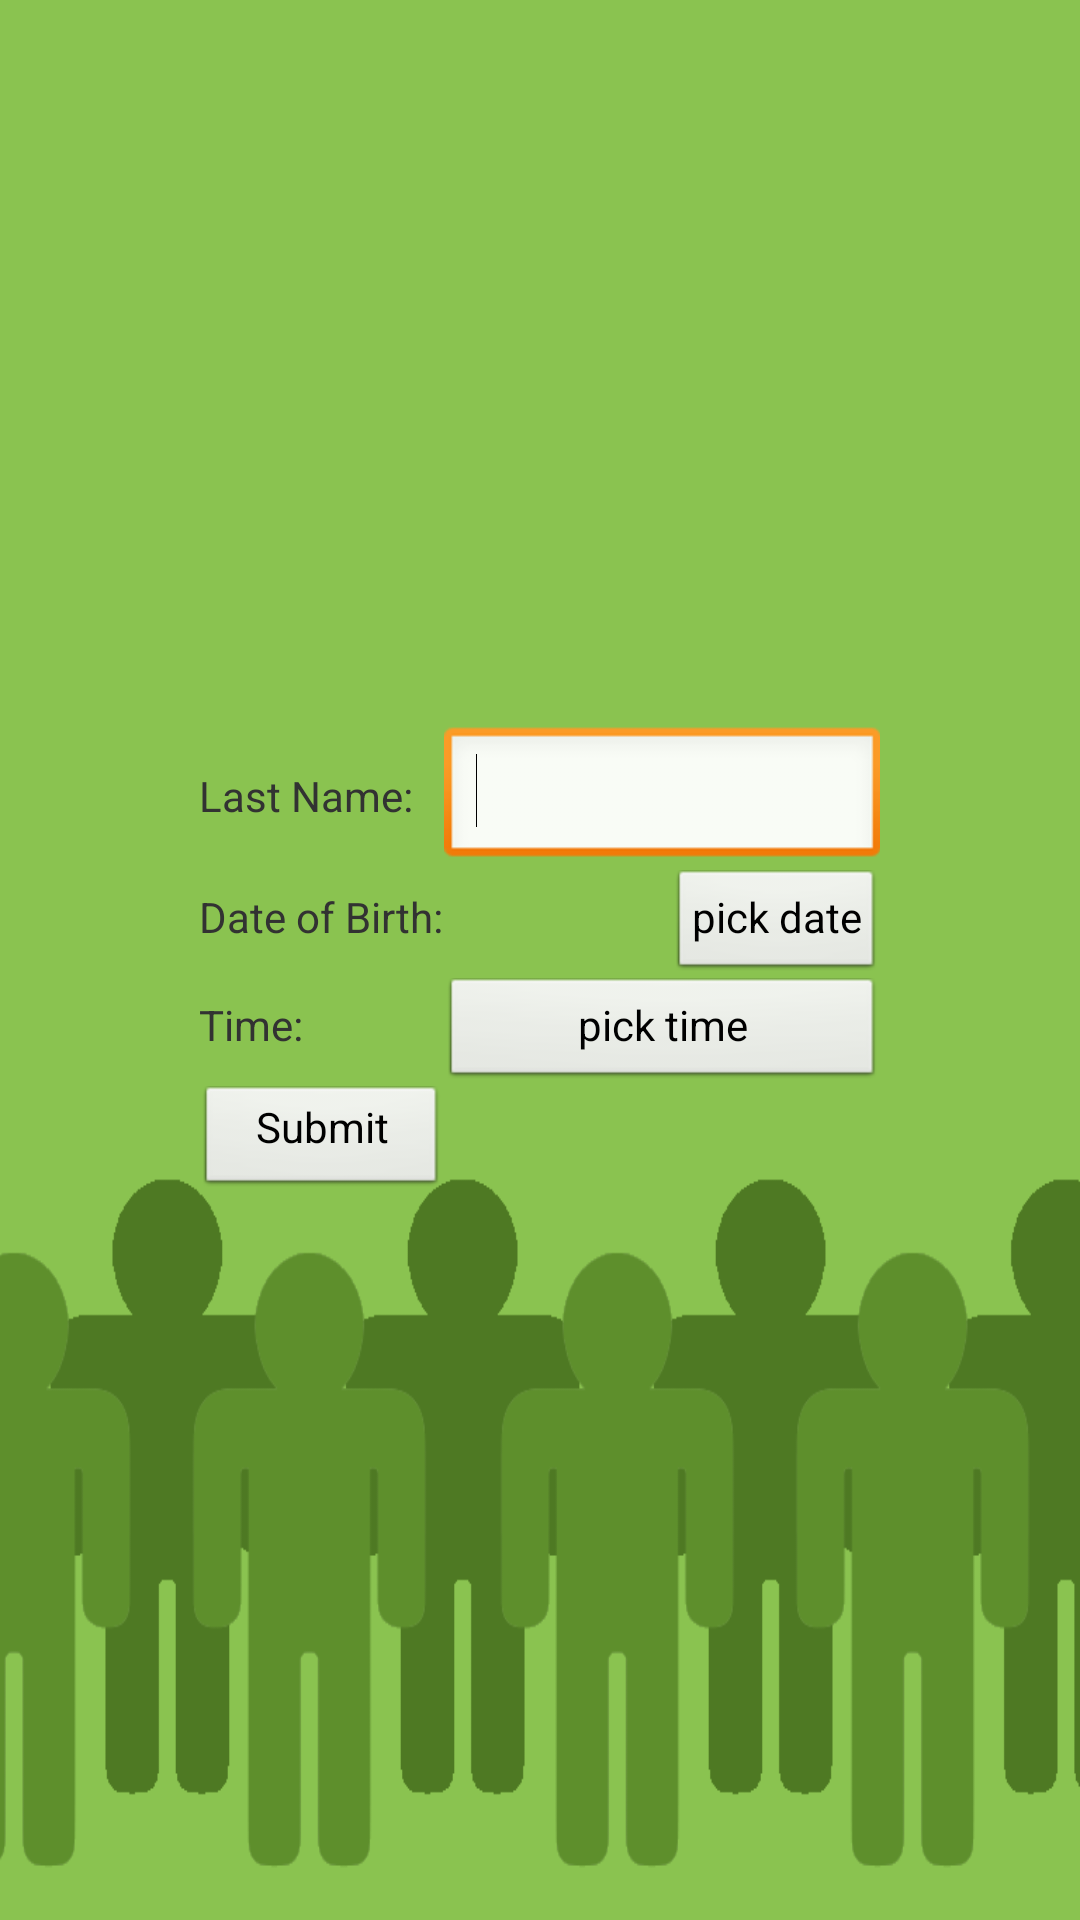

Here is an Android app screen rendered from its layout file. Give the layout XML and the strings, colors and styles it references.
<!-- AndroidManifest.xml: application theme AppTheme -->
<!-- res/layout/activity_display_message.xml -->
<RelativeLayout xmlns:android="http://schemas.android.com/apk/res/android"
    xmlns:tools="http://schemas.android.com/tools"
    android:layout_width="match_parent"
    android:layout_height="match_parent"
    android:background="@drawable/asd"
    android:paddingBottom="@dimen/activity_vertical_margin"
    android:paddingLeft="@dimen/activity_horizontal_margin"
    android:paddingRight="@dimen/activity_horizontal_margin"
    android:paddingTop="@dimen/activity_vertical_margin"
    tools:context=".DisplayMessageActivity" >

    <TableLayout
        android:id="@+id/tableLayout1"
        android:layout_width="wrap_content"
        android:layout_height="wrap_content"
        android:layout_centerInParent="true"
        android:gravity="center" >

        <TableRow
            android:id="@+id/tableRow1"
            android:layout_width="wrap_content"
            android:layout_height="wrap_content" >

            <TextView
                android:id="@+id/txtOne"
                android:layout_width="wrap_content"
                android:layout_height="wrap_content"
                android:text="Last Name:" />

            <EditText
                android:id="@+id/edtAnswer"
                android:layout_width="wrap_content"
                android:layout_height="wrap_content" >

                <requestFocus />
            </EditText>
        </TableRow>

        <TableRow
            android:id="@+id/tableRow2"
            android:layout_width="wrap_content"
            android:layout_height="wrap_content" >

            <TextView
                android:id="@+id/txtTwo"
                android:layout_width="wrap_content"
                android:layout_height="wrap_content"
                android:text="Date of Birth:" />

            <Button
                android:id="@+id/btnFinish"
                style="?android:attr/buttonStyleSmall"
                android:layout_width="wrap_content"
                android:layout_height="wrap_content"
                android:layout_marginLeft="76dp"
                android:minHeight="20dip"
                android:minWidth="20dip"
                android:text="pick date" />

        </TableRow>

        <TableRow
            android:id="@+id/tableRow3"
            android:layout_width="wrap_content"
            android:layout_height="wrap_content" >

            <TextView
                android:id="@+id/txtThree"
                android:layout_width="wrap_content"
                android:layout_height="wrap_content"
                android:text="Time:" />

            <Button
                android:id="@+id/button2"
                style="?android:attr/buttonStyleSmall"
                android:layout_width="wrap_content"
                android:layout_height="wrap_content"
                android:minHeight="20dip"
                android:minWidth="20dip"
                android:text="pick time" />

        </TableRow>
        <TableRow
            android:id="@+id/tableRow4"
            android:layout_width="wrap_content"
            android:layout_height="wrap_content">
          	
            <Button 
                 android:id="@+id/submit"
                style="?android:attr/buttonStyleSmall"
                android:layout_width="wrap_content"
                android:layout_height="wrap_content"
                android:minHeight="20dip"
                android:minWidth="20dip"
                android:text="Submit"
                android:gravity="center_horizontal"
                android:onClick="openNewActivity"/>
            </TableRow>
    </TableLayout>

</RelativeLayout>
<!-- resources referenced by this layout -->
<resources>
  <dimen name="activity_horizontal_margin">16dp</dimen>
  <dimen name="activity_vertical_margin">16dp</dimen>
  <!-- drawable asd: png bitmap (drawable-hdpi, 12299 bytes) -->
  <style name="AppTheme" parent="AppBaseTheme">
            
          <item name="android:windowFullscreen">true</item>
          <item name="android:windowActionBar">false</item>
      	<item name="android:windowNoTitle">true</item>
      	<item name="android:windowBackground">@drawable/green</item>
      	
          
          
      </style>
  <style name="AppBaseTheme" parent="android:Theme.Light">
          
      </style>
  <!-- drawable green: png bitmap (drawable-mdpi, 375427 bytes) -->
</resources>
